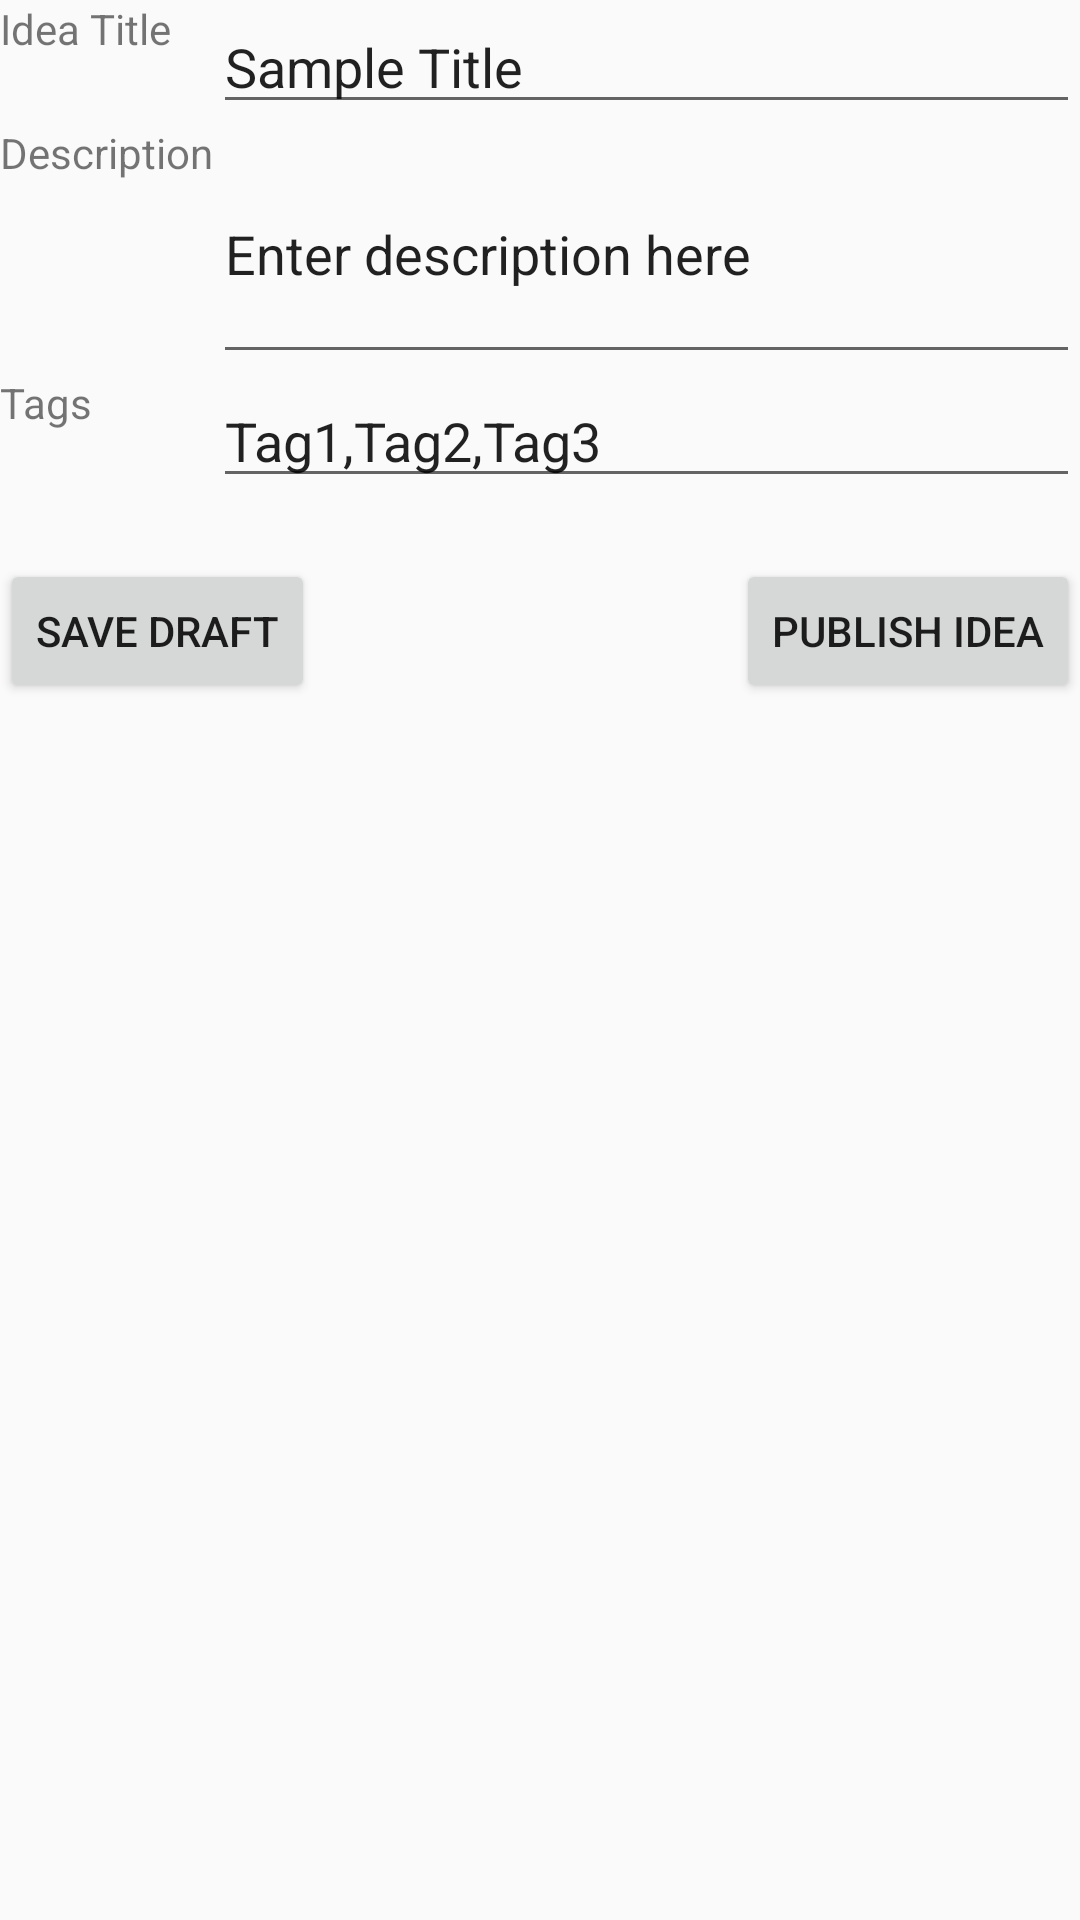

Android layout source for this screen:
<!-- AndroidManifest.xml: application theme AppTheme -->
<!-- res/layout/dialog_new_idea.xml -->
<?xml version="1.0" encoding="utf-8"?>
<RelativeLayout xmlns:android="http://schemas.android.com/apk/res/android"
    android:layout_width="match_parent"
    android:layout_height="match_parent"
    android:orientation="vertical">

    <Button
        android:id="@+id/publishIdeaButton"
        android:layout_width="wrap_content"
        android:layout_height="wrap_content"
        android:layout_alignParentEnd="true"
        android:layout_alignParentRight="true"
        android:layout_below="@+id/ideaTitleTextEdit"
        android:layout_gravity="right"
        android:layout_marginTop="145dp"
        android:text="Publish Idea" />

    <Button
        android:id="@+id/saveIdeaButton"
        android:layout_width="wrap_content"
        android:layout_height="wrap_content"
        android:layout_alignParentLeft="true"
        android:layout_alignParentStart="true"
        android:layout_alignTop="@+id/publishIdeaButton"
        android:layout_gravity="center_horizontal"
        android:text="Save Draft" />

    <TextView
        android:id="@+id/textView"
        android:layout_width="wrap_content"
        android:layout_height="wrap_content"
        android:layout_alignParentLeft="true"
        android:layout_alignParentStart="true"
        android:layout_alignParentTop="true"
        android:text="Idea Title" />

    <EditText
        android:id="@+id/ideaTitleTextEdit"
        android:layout_width="wrap_content"
        android:layout_height="wrap_content"
        android:layout_alignParentEnd="true"
        android:layout_alignParentRight="true"
        android:layout_alignParentTop="true"
        android:layout_toEndOf="@+id/textView2"
        android:layout_toRightOf="@+id/textView2"
        android:text="Sample Title" />

    <TextView
        android:id="@+id/textView2"
        android:layout_width="wrap_content"
        android:layout_height="wrap_content"
        android:layout_alignParentLeft="true"
        android:layout_alignParentStart="true"
        android:layout_below="@+id/ideaTitleTextEdit"
        android:text="Description" />

    <EditText
        android:id="@+id/ideaDescriptionEditText"
        android:layout_width="wrap_content"
        android:layout_height="wrap_content"
        android:layout_alignEnd="@+id/ideaTitleTextEdit"
        android:layout_alignRight="@+id/ideaTitleTextEdit"
        android:layout_below="@+id/ideaTitleTextEdit"
        android:layout_toRightOf="@+id/textView2"
        android:elegantTextHeight="false"
        android:ems="10"
        android:inputType="textMultiLine"
        android:minLines="3"
        android:text="Enter description here" />

    <TextView
        android:id="@+id/textView3"
        android:layout_width="wrap_content"
        android:layout_height="wrap_content"
        android:layout_alignParentLeft="true"
        android:layout_alignParentStart="true"
        android:layout_below="@+id/ideaDescriptionEditText"
        android:text="Tags" />

    <EditText
        android:id="@+id/ideaTagsEditText"
        android:layout_width="wrap_content"
        android:layout_height="wrap_content"
        android:layout_alignLeft="@+id/ideaDescriptionEditText"
        android:layout_alignParentEnd="true"
        android:layout_alignParentRight="true"
        android:layout_alignStart="@+id/ideaDescriptionEditText"
        android:layout_below="@+id/ideaDescriptionEditText"
        android:text="Tag1,Tag2,Tag3" />

</RelativeLayout>
<!-- resources referenced by this layout -->
<resources>
  <style name="AppTheme" parent="AppTheme.Base" />
  <style name="AppTheme.Base" parent="Theme.AppCompat.Light.DarkActionBar">
          
  
          
          <item name="colorPrimary">@color/primary</item>
  
          
          <item name="colorPrimaryDark">@color/primary_dark</item>
  
          
          <item name="colorAccent">@color/accent</item>
  
          
      </style>
  <color name="primary">#FF5722</color>
  <color name="primary_dark">#E64A19</color>
  <color name="accent">#607D8B</color>
</resources>
